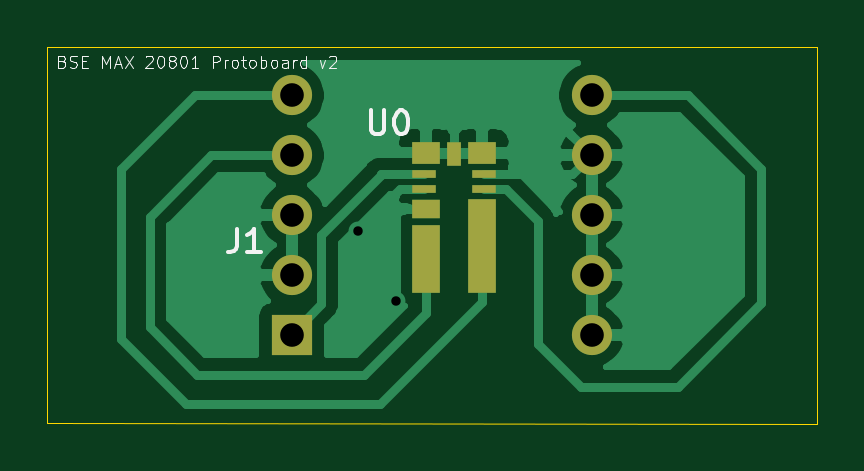
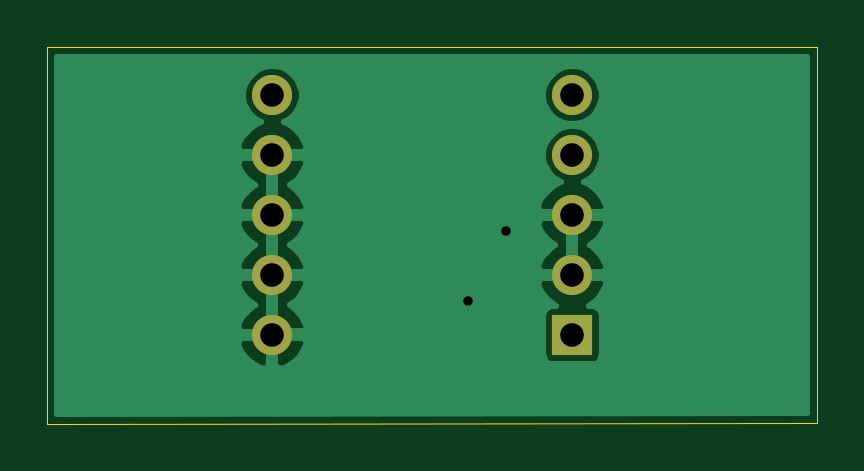
Circuit board: 10 layer files. Board 32.6 x 15.9 mm.
- bottom_copper: MPPT Chip-B_Cu.gbl (19325 bytes)
- bottom_mask: MPPT Chip-B_Mask.gbs (830 bytes)
- paste: MPPT Chip-B_Paste.gbp (471 bytes)
- bottom_silk: MPPT Chip-B_SilkS.gbo (472 bytes)
- outline: MPPT Chip-Edge_Cuts.gm1 (697 bytes)
- top_copper: MPPT Chip-F_Cu.gtl (23728 bytes)
- top_mask: MPPT Chip-F_Mask.gts (1285 bytes)
- paste: MPPT Chip-F_Paste.gtp (926 bytes)
- top_silk: MPPT Chip-F_SilkS.gto (8612 bytes)
- drill: MPPT Chip.drl (478 bytes)

=== bottom_copper: MPPT Chip-B_Cu.gbl (19325 bytes, source omitted) ===
=== bottom_mask: MPPT Chip-B_Mask.gbs ===
%TF.GenerationSoftware,KiCad,Pcbnew,(5.1.6-0-10_14)*%
%TF.CreationDate,2022-03-22T21:21:40-04:00*%
%TF.ProjectId,MPPT Chip,4d505054-2043-4686-9970-2e6b69636164,v01*%
%TF.SameCoordinates,Original*%
%TF.FileFunction,Soldermask,Bot*%
%TF.FilePolarity,Negative*%
%FSLAX46Y46*%
G04 Gerber Fmt 4.6, Leading zero omitted, Abs format (unit mm)*
G04 Created by KiCad (PCBNEW (5.1.6-0-10_14)) date 2022-03-22 21:21:40*
%MOMM*%
%LPD*%
G01*
G04 APERTURE LIST*
%ADD10C,1.700000*%
%ADD11O,1.700000X1.700000*%
%ADD12R,1.700000X1.700000*%
G04 APERTURE END LIST*
D10*
%TO.C,J1*%
X68272660Y-91203780D03*
D11*
X80972660Y-91203780D03*
X68272660Y-93743780D03*
X80972660Y-93743780D03*
X68272660Y-96283780D03*
X80972660Y-96283780D03*
X68272660Y-98823780D03*
X80972660Y-98823780D03*
D12*
X68272660Y-101363780D03*
D11*
X80972660Y-101363780D03*
%TD*%
M02*

=== paste: MPPT Chip-B_Paste.gbp ===
%TF.GenerationSoftware,KiCad,Pcbnew,(5.1.6-0-10_14)*%
%TF.CreationDate,2022-03-22T21:21:40-04:00*%
%TF.ProjectId,MPPT Chip,4d505054-2043-4686-9970-2e6b69636164,v01*%
%TF.SameCoordinates,Original*%
%TF.FileFunction,Paste,Bot*%
%TF.FilePolarity,Positive*%
%FSLAX46Y46*%
G04 Gerber Fmt 4.6, Leading zero omitted, Abs format (unit mm)*
G04 Created by KiCad (PCBNEW (5.1.6-0-10_14)) date 2022-03-22 21:21:40*
%MOMM*%
%LPD*%
G01*
G04 APERTURE LIST*
G04 APERTURE END LIST*
M02*

=== bottom_silk: MPPT Chip-B_SilkS.gbo ===
%TF.GenerationSoftware,KiCad,Pcbnew,(5.1.6-0-10_14)*%
%TF.CreationDate,2022-03-22T21:21:40-04:00*%
%TF.ProjectId,MPPT Chip,4d505054-2043-4686-9970-2e6b69636164,v01*%
%TF.SameCoordinates,Original*%
%TF.FileFunction,Legend,Bot*%
%TF.FilePolarity,Positive*%
%FSLAX46Y46*%
G04 Gerber Fmt 4.6, Leading zero omitted, Abs format (unit mm)*
G04 Created by KiCad (PCBNEW (5.1.6-0-10_14)) date 2022-03-22 21:21:40*
%MOMM*%
%LPD*%
G01*
G04 APERTURE LIST*
G04 APERTURE END LIST*
M02*

=== outline: MPPT Chip-Edge_Cuts.gm1 ===
%TF.GenerationSoftware,KiCad,Pcbnew,(5.1.6-0-10_14)*%
%TF.CreationDate,2022-03-22T21:21:40-04:00*%
%TF.ProjectId,MPPT Chip,4d505054-2043-4686-9970-2e6b69636164,v01*%
%TF.SameCoordinates,Original*%
%TF.FileFunction,Profile,NP*%
%FSLAX46Y46*%
G04 Gerber Fmt 4.6, Leading zero omitted, Abs format (unit mm)*
G04 Created by KiCad (PCBNEW (5.1.6-0-10_14)) date 2022-03-22 21:21:40*
%MOMM*%
%LPD*%
G01*
G04 APERTURE LIST*
%TA.AperFunction,Profile*%
%ADD10C,0.050000*%
%TD*%
G04 APERTURE END LIST*
D10*
X90502740Y-89166700D02*
X57924700Y-89166700D01*
X90502740Y-105115360D02*
X90502740Y-89166700D01*
X57924700Y-105062020D02*
X90502740Y-105115360D01*
X57924700Y-89166700D02*
X57924700Y-105062020D01*
M02*

=== top_copper: MPPT Chip-F_Cu.gtl (23728 bytes, source omitted) ===
=== top_mask: MPPT Chip-F_Mask.gts ===
%TF.GenerationSoftware,KiCad,Pcbnew,(5.1.6-0-10_14)*%
%TF.CreationDate,2022-03-22T21:21:40-04:00*%
%TF.ProjectId,MPPT Chip,4d505054-2043-4686-9970-2e6b69636164,v01*%
%TF.SameCoordinates,Original*%
%TF.FileFunction,Soldermask,Top*%
%TF.FilePolarity,Negative*%
%FSLAX46Y46*%
G04 Gerber Fmt 4.6, Leading zero omitted, Abs format (unit mm)*
G04 Created by KiCad (PCBNEW (5.1.6-0-10_14)) date 2022-03-22 21:21:40*
%MOMM*%
%LPD*%
G01*
G04 APERTURE LIST*
%ADD10C,1.700000*%
%ADD11O,1.700000X1.700000*%
%ADD12R,1.700000X1.700000*%
%ADD13R,1.213000X3.963000*%
%ADD14R,1.213000X2.862999*%
%ADD15R,1.213000X0.825000*%
%ADD16R,1.038000X0.325000*%
%ADD17R,0.625000X1.038000*%
%ADD18R,1.213000X0.962000*%
G04 APERTURE END LIST*
D10*
%TO.C,J1*%
X68272660Y-91203780D03*
D11*
X80972660Y-91203780D03*
X68272660Y-93743780D03*
X80972660Y-93743780D03*
X68272660Y-96283780D03*
X80972660Y-96283780D03*
X68272660Y-98823780D03*
X80972660Y-98823780D03*
D12*
X68272660Y-101363780D03*
D11*
X80972660Y-101363780D03*
%TD*%
D13*
%TO.C,U0*%
X76339700Y-97576640D03*
D14*
X73952700Y-98126640D03*
D15*
X73952700Y-96007640D03*
D16*
X76427200Y-95157640D03*
X76427200Y-94557640D03*
X73865200Y-95157640D03*
X73865200Y-94557640D03*
D17*
X75146700Y-93677140D03*
D18*
X76340700Y-93639140D03*
X73952700Y-93639140D03*
%TD*%
M02*

=== paste: MPPT Chip-F_Paste.gtp ===
%TF.GenerationSoftware,KiCad,Pcbnew,(5.1.6-0-10_14)*%
%TF.CreationDate,2022-03-22T21:21:40-04:00*%
%TF.ProjectId,MPPT Chip,4d505054-2043-4686-9970-2e6b69636164,v01*%
%TF.SameCoordinates,Original*%
%TF.FileFunction,Paste,Top*%
%TF.FilePolarity,Positive*%
%FSLAX46Y46*%
G04 Gerber Fmt 4.6, Leading zero omitted, Abs format (unit mm)*
G04 Created by KiCad (PCBNEW (5.1.6-0-10_14)) date 2022-03-22 21:21:40*
%MOMM*%
%LPD*%
G01*
G04 APERTURE LIST*
%ADD10R,1.213000X3.963000*%
%ADD11R,1.213000X2.862999*%
%ADD12R,1.213000X0.825000*%
%ADD13R,1.038000X0.325000*%
%ADD14R,0.625000X1.038000*%
%ADD15R,1.213000X0.962000*%
G04 APERTURE END LIST*
D10*
%TO.C,U0*%
X76339700Y-97576640D03*
D11*
X73952700Y-98126640D03*
D12*
X73952700Y-96007640D03*
D13*
X76427200Y-95157640D03*
X76427200Y-94557640D03*
X73865200Y-95157640D03*
X73865200Y-94557640D03*
D14*
X75146700Y-93677140D03*
D15*
X76340700Y-93639140D03*
X73952700Y-93639140D03*
%TD*%
M02*

=== top_silk: MPPT Chip-F_SilkS.gto (8612 bytes, source omitted) ===
=== drill: MPPT Chip.drl ===
M48
; DRILL file {KiCad (5.1.6-0-10_14)} date Tuesday, March 22, 2022 at 09:22:35 PM
; FORMAT={-:-/ absolute / inch / decimal}
; #@! TF.CreationDate,2022-03-22T21:22:35-04:00
; #@! TF.GenerationSoftware,Kicad,Pcbnew,(5.1.6-0-10_14)
FMAT,2
INCH
T1C0.0157
T2C0.0394
%
G90
G05
T1
X2.7984Y-3.8165
X2.8628Y-3.934
T2
X2.6879Y-3.5907
X2.6879Y-3.6907
X2.6879Y-3.7907
X2.6879Y-3.8907
X2.6879Y-3.9907
X3.1879Y-3.5907
X3.1879Y-3.6907
X3.1879Y-3.7907
X3.1879Y-3.8907
X3.1879Y-3.9907
T0
M30

